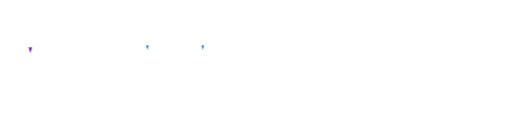
t = 0.00 s
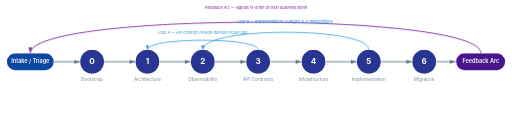
t = 6.60 s
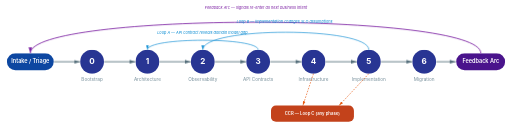
t = 7.00 s
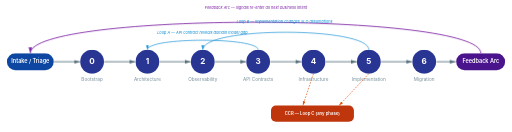
t = 7.40 s
t = 7.80 s: frame unchanged from t = 7.40 s, image omitted
t = 8.20 s: frame unchanged from t = 7.40 s, image omitted

The animated SVG that drew these frames (rendered in a browser with its animation timeline set to each time). Animation: 2 CSS @keyframes rules; one cycle of 8.20 s.

<?xml version="1.0" encoding="UTF-8"?>
<svg viewBox="0 0 1200 310" xmlns="http://www.w3.org/2000/svg"
     role="img" aria-label="Chakraview AI Dev Model — workflow phases">

<defs>
  <marker id="ah"  viewBox="0 0 10 6" refX="10" refY="3"
          markerWidth="7" markerHeight="5" orient="auto">
    <path d="M0,0 L10,3 L0,6 Z" fill="#546e7a"/>
  </marker>
  <marker id="ahb" viewBox="0 0 10 6" refX="10" refY="3"
          markerWidth="7" markerHeight="5" orient="auto">
    <path d="M0,0 L10,3 L0,6 Z" fill="#0288d1"/>
  </marker>
  <marker id="ahp" viewBox="0 0 10 6" refX="10" refY="3"
          markerWidth="7" markerHeight="5" orient="auto">
    <path d="M0,0 L10,3 L0,6 Z" fill="#7B1FA2"/>
  </marker>
  <marker id="aha" viewBox="0 0 10 6" refX="10" refY="3"
          markerWidth="7" markerHeight="5" orient="auto">
    <path d="M0,0 L10,3 L0,6 Z" fill="#E65100"/>
  </marker>
</defs>

<style>
  svg { font-family: Inter, 'Segoe UI', system-ui, sans-serif; }

  /* ── Node fills ──────────────────────────────── */
  .ni { fill: #0D47A1; }
  .np { fill: #283593; }
  .nf { fill: #4A148C; }
  .nc { fill: #BF360C; }

  /* ── Text ────────────────────────────────────── */
  .tp { font-size:13px; fill:#fff; text-anchor:middle;
        dominant-baseline:middle; font-weight:600; }
  .tn { font-size:19px; fill:#fff; text-anchor:middle;
        dominant-baseline:middle; font-weight:700; }
  .tl { font-size:11px; fill:#78909c; text-anchor:middle; }
  .tla{ font-size:9px;  fill:#0288d1; text-anchor:middle; font-style:italic; }
  .tlf{ font-size:9px;  fill:#7B1FA2; text-anchor:middle; font-style:italic; }
  .tc { font-size:10px; fill:#fff;    text-anchor:middle;
        dominant-baseline:middle; font-weight:600; }

  /* ── Arrows ──────────────────────────────────── */
  .am { fill:none; stroke:#546e7a; stroke-width:2;
        marker-end:url(#ah); }
  .al { fill:none; stroke:#0288d1; stroke-width:1.5;
        stroke-dasharray:5 3; marker-end:url(#ahb); }
  .af { fill:none; stroke:#7B1FA2; stroke-width:2;
        stroke-dasharray:7 3; marker-end:url(#ahp); }
  .ac { fill:none; stroke:#E65100; stroke-width:1.5;
        stroke-dasharray:4 3; marker-end:url(#aha); }

  /* ── Animations ──────────────────────────────── */
  @keyframes fi { from{opacity:0} to{opacity:1} }
  @keyframes dp { from{stroke-dashoffset:1500} to{stroke-dashoffset:0} }

  /* Nodes — 0.38s steps */
  #ni {animation:fi .35s ease-out 0.00s both}
  #n0 {animation:fi .35s ease-out 0.38s both}
  #n1 {animation:fi .35s ease-out 0.76s both}
  #n2 {animation:fi .35s ease-out 1.14s both}
  #n3 {animation:fi .35s ease-out 1.52s both}
  #n4 {animation:fi .35s ease-out 1.90s both}
  #n5 {animation:fi .35s ease-out 2.28s both}
  #n6 {animation:fi .35s ease-out 2.66s both}
  #nf {animation:fi .35s ease-out 3.04s both}

  /* Labels appear with their node */
  #l0 {animation:fi .35s ease-out 0.38s both}
  #l1 {animation:fi .35s ease-out 0.76s both}
  #l2 {animation:fi .35s ease-out 1.14s both}
  #l3 {animation:fi .35s ease-out 1.52s both}
  #l4 {animation:fi .35s ease-out 1.90s both}
  #l5 {animation:fi .35s ease-out 2.28s both}
  #l6 {animation:fi .35s ease-out 2.66s both}

  /* Main arrows — appear midway between source and target */
  #ai0{animation:fi .25s ease-out 0.19s both}
  #a01{animation:fi .25s ease-out 0.57s both}
  #a12{animation:fi .25s ease-out 0.95s both}
  #a23{animation:fi .25s ease-out 1.33s both}
  #a34{animation:fi .25s ease-out 1.71s both}
  #a45{animation:fi .25s ease-out 2.09s both}
  #a56{animation:fi .25s ease-out 2.47s both}
  #a6f{animation:fi .25s ease-out 2.85s both}

  /* Feedback arc draws after main flow settles */
  #afeed {
    stroke-dasharray:1500; stroke-dashoffset:1500;
    animation:dp 1.6s ease-in-out 3.5s both;
  }
  #lfeed {animation:fi .4s ease-out 5.1s both}

  /* Loop B (P5→P2) */
  #albB {
    stroke-dasharray:1500; stroke-dashoffset:1500;
    animation:dp .9s ease-in-out 5.2s both;
  }
  #llbB {animation:fi .3s ease-out 6.1s both}

  /* Loop A (P3→P1) */
  #albA {
    stroke-dasharray:1500; stroke-dashoffset:1500;
    animation:dp .7s ease-in-out 5.7s both;
  }
  #llbA {animation:fi .3s ease-out 6.4s both}

  /* CCR branch */
  #gccr {animation:fi .5s ease-out 6.6s both}
</style>

<!-- ════════════════════════════════════════════════
     MAIN FLOW ARROWS
     ════════════════════════════════════════════════ -->
<line id="ai0" class="am" x1="125" y1="145" x2="187" y2="145"/>
<line id="a01" class="am" x1="243" y1="145" x2="317" y2="145"/>
<line id="a12" class="am" x1="373" y1="145" x2="447" y2="145"/>
<line id="a23" class="am" x1="503" y1="145" x2="577" y2="145"/>
<line id="a34" class="am" x1="633" y1="145" x2="707" y2="145"/>
<line id="a45" class="am" x1="763" y1="145" x2="837" y2="145"/>
<line id="a56" class="am" x1="893" y1="145" x2="967" y2="145"/>
<line id="a6f" class="am" x1="1023" y1="145" x2="1069" y2="145"/>

<!-- ════════════════════════════════════════════════
     NODES
     ════════════════════════════════════════════════ -->

<!-- INTAKE -->
<g id="ni">
  <rect class="ni" x="15" y="125" width="110" height="40" rx="20"/>
  <text class="tp" x="70" y="145">Intake / Triage</text>
</g>

<!-- Phase circles 0–6 -->
<g id="n0"><circle class="np" cx="215" cy="145" r="28"/><text class="tn" x="215" y="145">0</text></g>
<g id="n1"><circle class="np" cx="345" cy="145" r="28"/><text class="tn" x="345" y="145">1</text></g>
<g id="n2"><circle class="np" cx="475" cy="145" r="28"/><text class="tn" x="475" y="145">2</text></g>
<g id="n3"><circle class="np" cx="605" cy="145" r="28"/><text class="tn" x="605" y="145">3</text></g>
<g id="n4"><circle class="np" cx="735" cy="145" r="28"/><text class="tn" x="735" y="145">4</text></g>
<g id="n5"><circle class="np" cx="865" cy="145" r="28"/><text class="tn" x="865" y="145">5</text></g>
<g id="n6"><circle class="np" cx="995" cy="145" r="28"/><text class="tn" x="995" y="145">6</text></g>

<!-- FEEDBACK -->
<g id="nf">
  <rect class="nf" x="1070" y="125" width="115" height="40" rx="20"/>
  <text class="tp" x="1128" y="145">Feedback Arc</text>
</g>

<!-- ════════════════════════════════════════════════
     PHASE NAME LABELS (below circles)
     ════════════════════════════════════════════════ -->
<text id="l0" class="tl" x="215" y="190">Bootstrap</text>
<text id="l1" class="tl" x="345" y="190">Architecture</text>
<text id="l2" class="tl" x="475" y="190">Observability</text>
<text id="l3" class="tl" x="605" y="190">API Contracts</text>
<text id="l4" class="tl" x="735" y="190">Infrastructure</text>
<text id="l5" class="tl" x="865" y="190">Implementation</text>
<text id="l6" class="tl" x="995" y="190">Migration</text>

<!-- ════════════════════════════════════════════════
     FEEDBACK ARC — FEEDBACK → INTAKE (above)
     ════════════════════════════════════════════════ -->
<path id="afeed" class="af"
  d="M 1128 125 C 1128 28, 70 28, 70 125"/>
<text id="lfeed" class="tlf" x="600" y="22">Feedback Arc — signals re-enter as next business intent</text>

<!-- ════════════════════════════════════════════════
     LOOP B — P5 → P2 (above, medium arc)
     ════════════════════════════════════════════════ -->
<path id="albB" class="al"
  d="M 865 117 C 865 62, 475 62, 475 117"/>
<text id="llbB" class="tla" x="667" y="55">Loop B — implementation changes SLO assumptions</text>

<!-- ════════════════════════════════════════════════
     LOOP A — P3 → P1 (above, small arc)
     ════════════════════════════════════════════════ -->
<path id="albA" class="al"
  d="M 605 117 C 605 87, 345 87, 345 117"/>
<text id="llbA" class="tla" x="474" y="81">Loop A — API contract reveals domain model gap</text>

<!-- ════════════════════════════════════════════════
     CCR BRANCH — Loop C (below)
     ════════════════════════════════════════════════ -->
<g id="gccr">
  <line class="ac" x1="735" y1="173" x2="710" y2="248"/>
  <line class="ac" x1="865" y1="173" x2="795" y2="248"/>
  <rect class="nc" x="635" y="248" width="195" height="38" rx="12"/>
  <text class="tc" x="732" y="267">CCR — Loop C (any phase)</text>
</g>

</svg>
